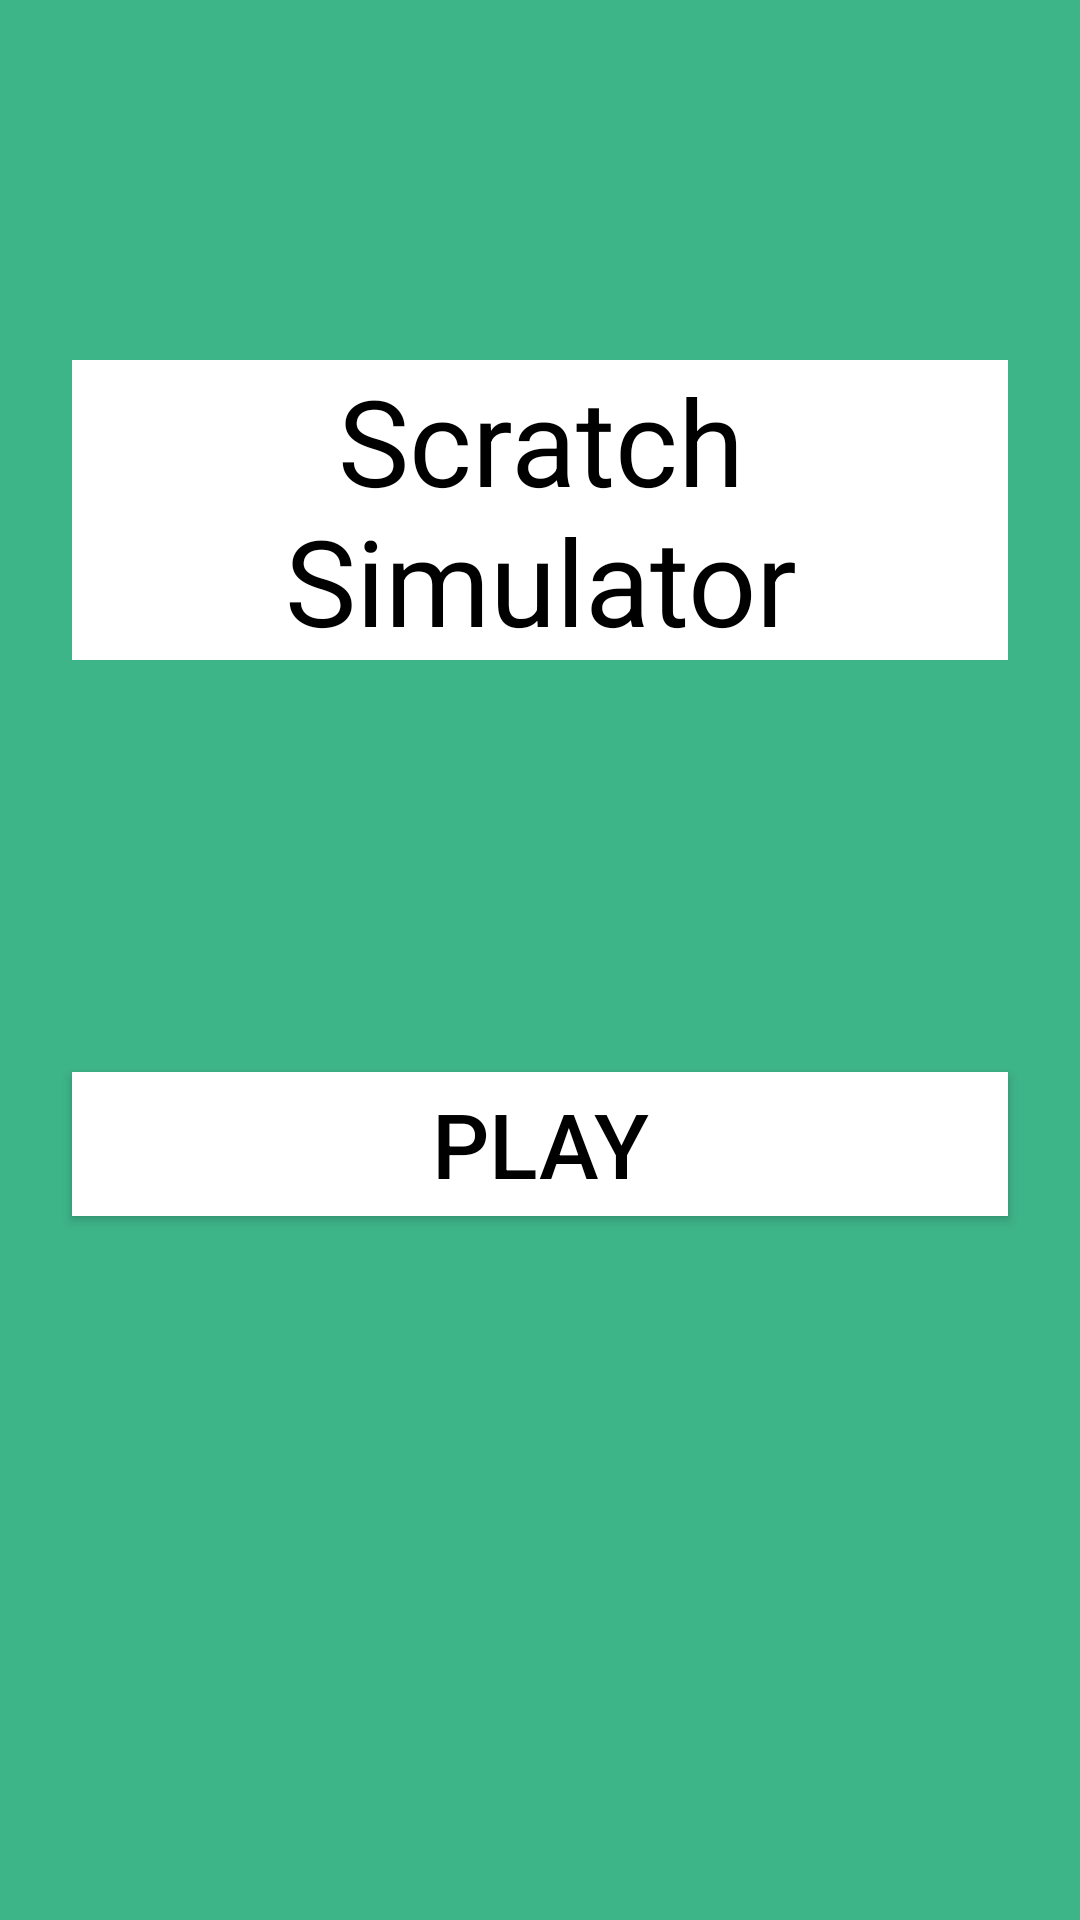

The Android layout XML behind this screen, and the referenced resources:
<!-- AndroidManifest.xml: activity theme Theme.ScratchTicketSimulator -->
<!-- res/layout/activity_main.xml -->
<?xml version="1.0" encoding="utf-8"?>
<androidx.constraintlayout.widget.ConstraintLayout
    xmlns:android="http://schemas.android.com/apk/res/android"
    xmlns:tools="http://schemas.android.com/tools"
    android:layout_width="match_parent"
    android:layout_height="match_parent"
    android:background="@color/custom_green"
    xmlns:app="http://schemas.android.com/apk/res-auto">


    <TextView
        android:id="@+id/textView1"
        android:layout_width="0dp"
        android:layout_height="wrap_content"
        android:layout_marginLeft="24dp"
        android:layout_marginTop="120dp"
        android:layout_marginRight="24dp"
        android:background="@color/white"
        android:text="@string/app_name"
        android:textAlignment="center"
        android:textColor="@color/black"
        android:textSize="40sp"
        app:layout_constraintHorizontal_bias="0.0"
        app:layout_constraintLeft_toLeftOf="parent"
        app:layout_constraintRight_toRightOf="parent"
        app:layout_constraintTop_toTopOf="parent" />

    <androidx.appcompat.widget.AppCompatButton
        android:id="@+id/play_button"
        android:layout_width="0dp"
        android:layout_height="wrap_content"
        android:layout_marginLeft="24dp"
        android:layout_marginTop="8dp"
        android:layout_marginRight="24dp"
        android:layout_marginBottom="15dp"
        android:background="@color/white"
        android:text="@string/play"
        android:textColor="@color/black"
        android:textSize="30sp"
        app:layout_constraintBottom_toBottomOf="parent"
        app:layout_constraintHorizontal_bias="0.0"
        app:layout_constraintLeft_toLeftOf="parent"
        app:layout_constraintRight_toRightOf="parent"
        app:layout_constraintTop_toBottomOf="@+id/textView1"
        app:layout_constraintVertical_bias="0.371" />


</androidx.constraintlayout.widget.ConstraintLayout>
<!-- resources referenced by this layout -->
<resources>
  <color name="black">#FF000000</color>
  <color name="custom_green">#3EB489</color>
  <color name="white">#FFFFFFFF</color>
  <string name="app_name">Scratch Simulator</string>
  <string name="play">Play</string>
  <style name="Theme.ScratchTicketSimulator" parent="Base.Theme.ScratchTicketSimulator" />
  <style name="Base.Theme.ScratchTicketSimulator" parent="Theme.Material3.DayNight.NoActionBar">
          
          
      </style>
</resources>
